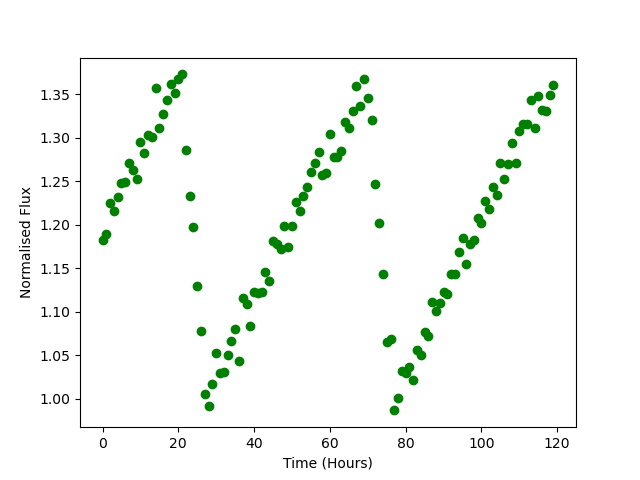

The file beside this chart, header and first rows:
Time, Flux
0.0, 1.182
1.0, 1.19
2.0, 1.225
3.0, 1.216
4.0, 1.232
5.0, 1.247
6.0, 1.249
7.0, 1.271
8.0, 1.263
9.0, 1.252
10.0, 1.295
11.0, 1.282
12.0, 1.303
13.0, 1.301
14.0, 1.356
15.0, 1.312
16.0, 1.327
17.0, 1.343
18.0, 1.361
19.0, 1.352
20.0, 1.367
21.0, 1.373
22.0, 1.286
23.0, 1.233
24.0, 1.197
25.0, 1.13
26.0, 1.078
27.0, 1.006
28.0, 0.9914
29.0, 1.017
30.0, 1.053
31.0, 1.03
32.0, 1.031
33.0, 1.05
34.0, 1.066
35.0, 1.08
36.0, 1.044
37.0, 1.116
38.0, 1.109
39.0, 1.083
40.0, 1.122
41.0, 1.121
42.0, 1.123
43.0, 1.145
44.0, 1.135
45.0, 1.182
46.0, 1.178
47.0, 1.171
48.0, 1.199
49.0, 1.175
50.0, 1.198
51.0, 1.226
52.0, 1.216
53.0, 1.233
54.0, 1.243
55.0, 1.26
56.0, 1.271
57.0, 1.283
58.0, 1.257
59.0, 1.259
... 60 more rows
